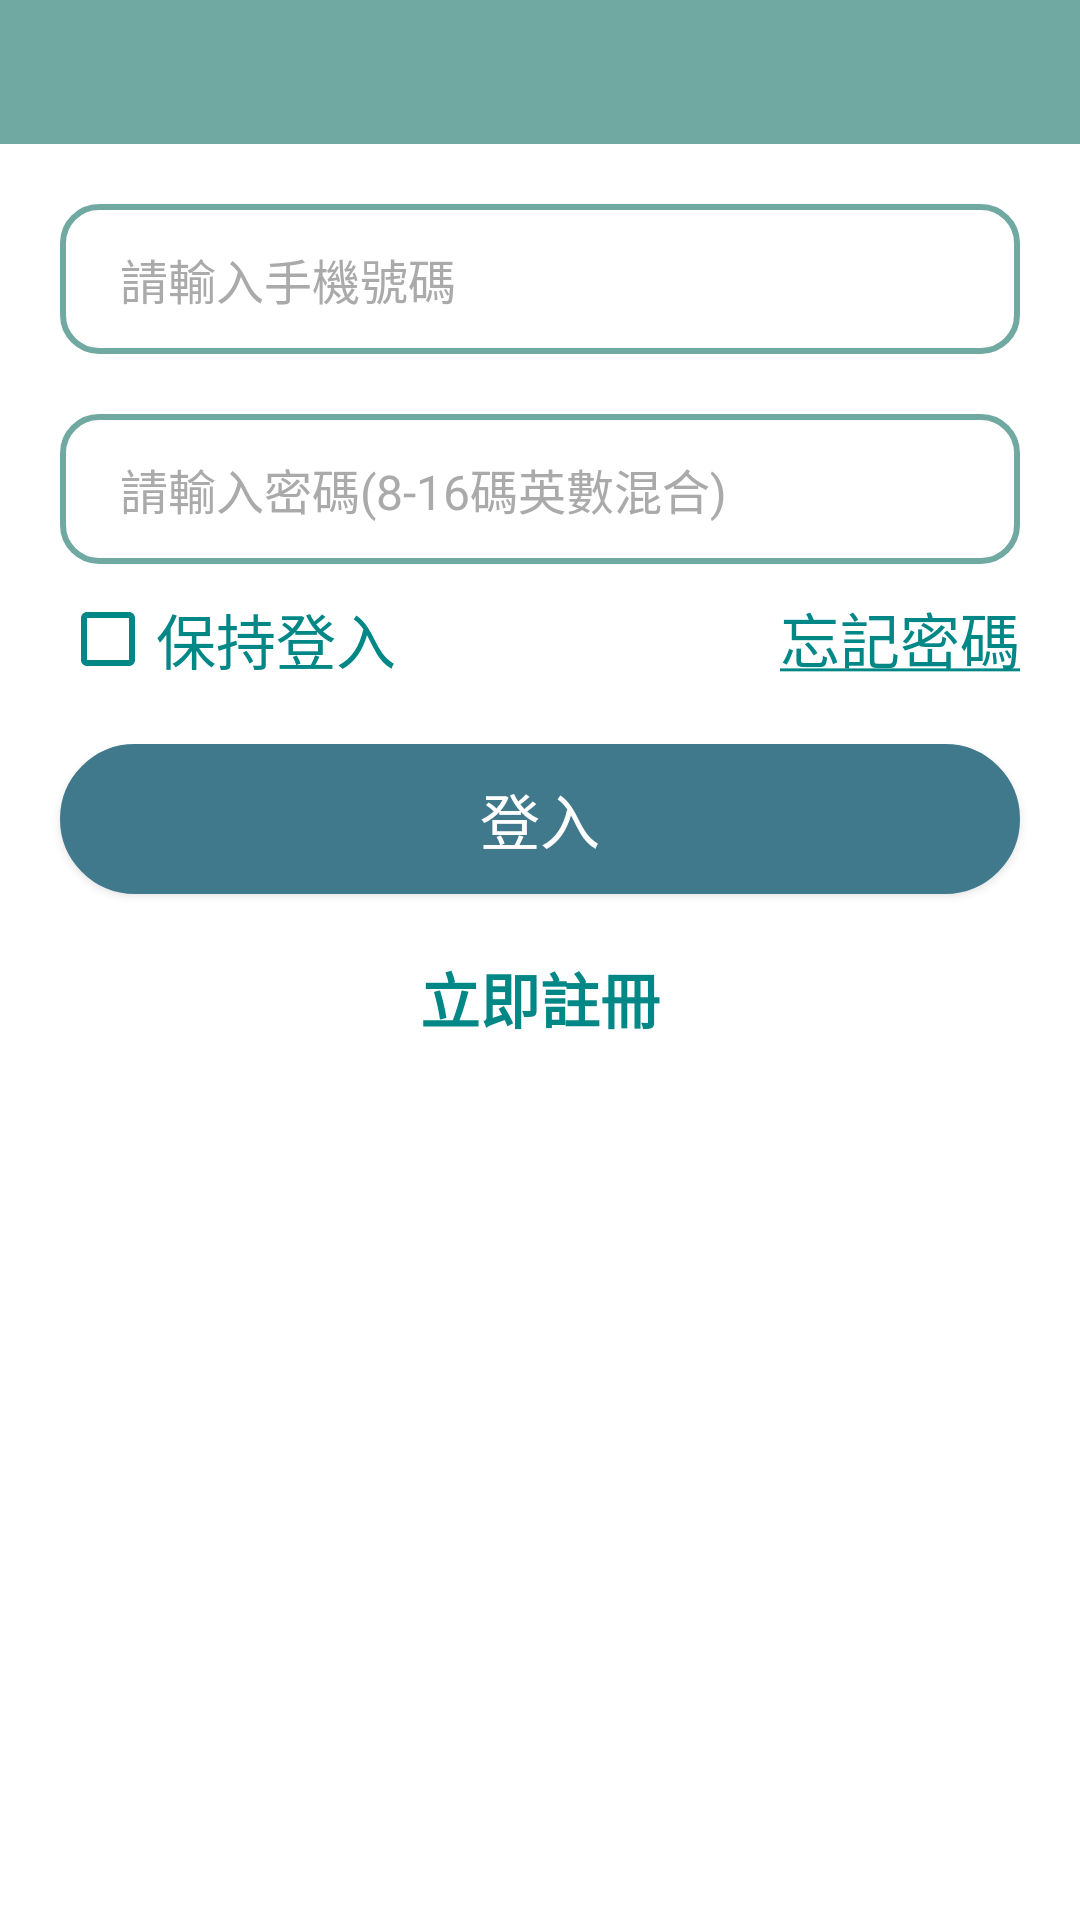

Layout XML and referenced resources for this Android screen:
<!-- AndroidManifest.xml: application theme Theme.StrollThroughBeimenIsland -->
<!-- res/layout/fragment_account_login.xml -->
<?xml version="1.0" encoding="utf-8"?>
<androidx.constraintlayout.widget.ConstraintLayout xmlns:android="http://schemas.android.com/apk/res/android"
    xmlns:app="http://schemas.android.com/apk/res-auto"
    xmlns:tools="http://schemas.android.com/tools"
    android:layout_width="match_parent"
    android:layout_height="match_parent"
    tools:context=".ui.account.AccountLoginFragment">

    <include
        android:id="@+id/toolbar_include"
        layout="@layout/app_bar_main"
        android:layout_width="match_parent"
        android:layout_height="wrap_content"
        app:layout_constraintEnd_toEndOf="parent"
        app:layout_constraintStart_toStartOf="parent"
        app:layout_constraintTop_toTopOf="parent" />


    <androidx.constraintlayout.widget.ConstraintLayout
        android:layout_width="match_parent"
        android:layout_height="0dp"
        app:layout_constraintBottom_toBottomOf="parent"
        app:layout_constraintStart_toStartOf="parent"
        app:layout_constraintTop_toBottomOf="@+id/toolbar_include">


        <EditText
            android:id="@+id/login_id_editText"
            android:layout_width="0dp"
            android:layout_height="50dp"
            android:layout_margin="20dp"
            android:background="@drawable/round_gray_empty"
            android:hint="@string/id_input_hint_title"
            android:inputType="number"
            android:paddingStart="20dp"
            android:textColor="@color/black"
            android:textColorHint="@color/c_aaaaaa_100"
            android:textSize="16sp"
            app:layout_constraintEnd_toEndOf="parent"
            app:layout_constraintStart_toStartOf="parent"
            app:layout_constraintTop_toTopOf="parent" />

        <EditText
            android:id="@+id/login_password_editText"
            android:layout_width="0dp"
            android:layout_height="50dp"
            android:layout_marginTop="20dp"
            android:background="@drawable/round_gray_empty"
            android:hint="@string/password_input_hint_title"
            android:imeOptions="actionDone"
            android:singleLine="true"
            android:paddingStart="20dp"
            android:textColor="@color/black"
            android:textColorHint="@color/c_aaaaaa_100"
            android:textSize="16sp"
            app:layout_constraintEnd_toEndOf="@+id/login_id_editText"
            app:layout_constraintStart_toStartOf="@+id/login_id_editText"
            app:layout_constraintTop_toBottomOf="@+id/login_id_editText" />

        <TextView
            android:id="@+id/forget_password_textView"
            android:layout_width="wrap_content"
            android:layout_height="wrap_content"
            android:layout_marginTop="10dp"
            android:text="@string/forget_password_title"
            android:textColor="@color/teal_700"
            android:textSize="20sp"
            app:layout_constraintEnd_toEndOf="@+id/login_password_editText"
            app:layout_constraintTop_toBottomOf="@+id/login_password_editText" />

        <CheckBox
            android:id="@+id/remember_key"
            android:layout_width="wrap_content"
            android:layout_height="30dp"
            android:background="@drawable/shape_line"
            android:buttonTint="@color/teal_700"
            android:gravity="center"
            android:text="保持登入"
            android:textColor="@color/teal_700"
            android:textSize="20sp"
            app:layout_constraintStart_toStartOf="@+id/login_password_editText"
            app:layout_constraintTop_toTopOf="@+id/forget_password_textView" />


        <androidx.appcompat.widget.AppCompatButton
            android:id="@+id/login_button"
            android:layout_width="0dp"
            android:layout_height="50dp"
            android:layout_marginTop="20dp"
            android:background="@drawable/round_primary"
            android:text="@string/login_title"
            android:textColor="@color/white"
            android:textSize="20sp"
            app:layout_constraintEnd_toEndOf="@+id/login_password_editText"
            app:layout_constraintStart_toStartOf="@+id/login_password_editText"
            app:layout_constraintTop_toBottomOf="@+id/remember_key" />

        <TextView
            android:id="@+id/signup_button"
            android:layout_width="0dp"
            android:layout_height="wrap_content"
            android:layout_marginTop="10dp"
            android:gravity="center"
            android:padding="10dp"
            android:text="立即註冊"
            android:textColor="@color/teal_700"
            android:textSize="20sp"
            android:textStyle="bold"
            app:layout_constraintEnd_toEndOf="@+id/login_button"
            app:layout_constraintStart_toStartOf="@+id/login_button"
            app:layout_constraintTop_toBottomOf="@+id/login_button" />


    </androidx.constraintlayout.widget.ConstraintLayout>
</androidx.constraintlayout.widget.ConstraintLayout>
<!-- res/layout/app_bar_main.xml (included above) -->
<?xml version="1.0" encoding="utf-8"?>
<androidx.constraintlayout.widget.ConstraintLayout xmlns:android="http://schemas.android.com/apk/res/android"
    xmlns:app="http://schemas.android.com/apk/res-auto"
    android:layout_width="match_parent"
    android:layout_height="match_parent">

    <androidx.constraintlayout.widget.ConstraintLayout
        android:id="@+id/constraintLayout"
        android:layout_width="match_parent"
        android:layout_height="48dp"
        android:background="@color/c_4b525b_100"
        app:layout_constraintEnd_toEndOf="parent"
        app:layout_constraintStart_toStartOf="parent"
        app:layout_constraintTop_toTopOf="parent">

        <androidx.constraintlayout.widget.ConstraintLayout
            android:id="@+id/tool_imageButton"
            android:layout_width="50dp"
            android:layout_height="match_parent"
            android:layout_marginEnd="10dp"
            android:visibility="gone"
            app:layout_constraintBottom_toBottomOf="parent"
            app:layout_constraintEnd_toEndOf="parent"
            app:layout_constraintTop_toTopOf="parent">

            <ImageButton
                android:id="@+id/tool_use_imageButton"
                android:layout_width="30dp"
                android:layout_height="30dp"
                android:layout_marginEnd="10dp"
                android:background="@android:color/transparent"
                android:scaleType="fitCenter"
                android:src="@drawable/ic_user"
                app:layout_constraintBottom_toBottomOf="parent"
                app:layout_constraintEnd_toEndOf="parent"
                app:layout_constraintTop_toTopOf="parent" />

        </androidx.constraintlayout.widget.ConstraintLayout>



        <TextView
            android:id="@+id/tool_title_textView"
            android:layout_width="wrap_content"
            android:layout_height="wrap_content"
            android:textColor="@color/white"
            android:textSize="20sp"
            android:textStyle="bold"
            app:layout_constraintBottom_toBottomOf="parent"
            app:layout_constraintEnd_toEndOf="parent"
            app:layout_constraintStart_toStartOf="parent"
            app:layout_constraintTop_toTopOf="parent" />

        <ImageButton
            android:id="@+id/tool_back_imageButton"
            android:layout_width="50dp"
            android:layout_height="0dp"
            android:layout_marginStart="10dp"
            android:background="@android:color/transparent"
            android:scaleType="centerCrop"
            android:src="@drawable/ic_baseline_chevron_left"
            app:layout_constraintBottom_toBottomOf="parent"
            app:layout_constraintStart_toStartOf="parent"
            app:layout_constraintTop_toTopOf="parent" />

    </androidx.constraintlayout.widget.ConstraintLayout>

</androidx.constraintlayout.widget.ConstraintLayout>
<!-- resources referenced by this layout -->
<resources>
  <color name="black">#FF000000</color>
  <color name="c_4b525b_100">#70A9A1</color>
  <color name="c_aaaaaa_100">#aaaaaa</color>
  <color name="teal_700">#FF018786</color>
  <color name="white">#FFFFFFFF</color>
  <!-- drawable ic_user: png bitmap (drawable, 5558 bytes) -->
  <!-- drawable round_gray_empty (drawable) -->
  <?xml version="1.0" encoding="utf-8"?>
  <shape xmlns:android="http://schemas.android.com/apk/res/android"
      android:shape="rectangle">
      <solid android:color="@color/white" />
      <stroke
          android:width="2dp"
          android:color="@color/c_4b525b_100" />
      <corners
          android:bottomLeftRadius="12dp"
          android:bottomRightRadius="12dp"
          android:topLeftRadius="12dp"
          android:topRightRadius="12dp" />
  </shape>
  <!-- drawable round_primary (drawable) -->
  <?xml version="1.0" encoding="utf-8"?>
  <shape xmlns:android="http://schemas.android.com/apk/res/android"
      android:shape="rectangle">
      <stroke
          android:width="2dp"
          android:color="@color/c_4b525b_101" />
      <solid android:color="@color/c_4b525b_101" />
      <corners
          android:bottomLeftRadius="30dp"
          android:bottomRightRadius="30dp"
          android:topLeftRadius="30dp"
          android:topRightRadius="30dp" />
  </shape>
  <!-- drawable shape_line (drawable) -->
  <?xml version="1.0" encoding="utf-8"?>
  <shape xmlns:android="http://schemas.android.com/apk/res/android">
      <stroke android:color="#C0C0C0"/>
      <stroke android:width="0dp"/>
      <corners android:radius="2dp"/>
  </shape>
  <string name="forget_password_title"><u>忘記密碼</u></string>
  <string name="id_input_hint_title">請輸入手機號碼</string>
  <string name="login_title">登入</string>
  <string name="password_input_hint_title">請輸入密碼(8-16碼英數混合)</string>
  <style name="Theme.StrollThroughBeimenIsland" parent="Theme.MaterialComponents.Light.NoActionBar">
          
          <item name="colorPrimary">@color/c_4b525b_100</item>
          <item name="colorPrimaryVariant">@color/c_4b525b_100</item>
          <item name="colorOnPrimary">@color/white</item>
          
          <item name="colorSecondary">@color/teal_200</item>
          <item name="colorSecondaryVariant">@color/teal_700</item>
          <item name="colorOnSecondary">@color/black</item>
          
          <item name="android:statusBarColor" tools:targetApi="l">?attr/colorPrimaryVariant</item>
          
      </style>
  <color name="c_4b525b_101">#40798C</color>
  <color name="teal_200">#FF03DAC5</color>
</resources>
